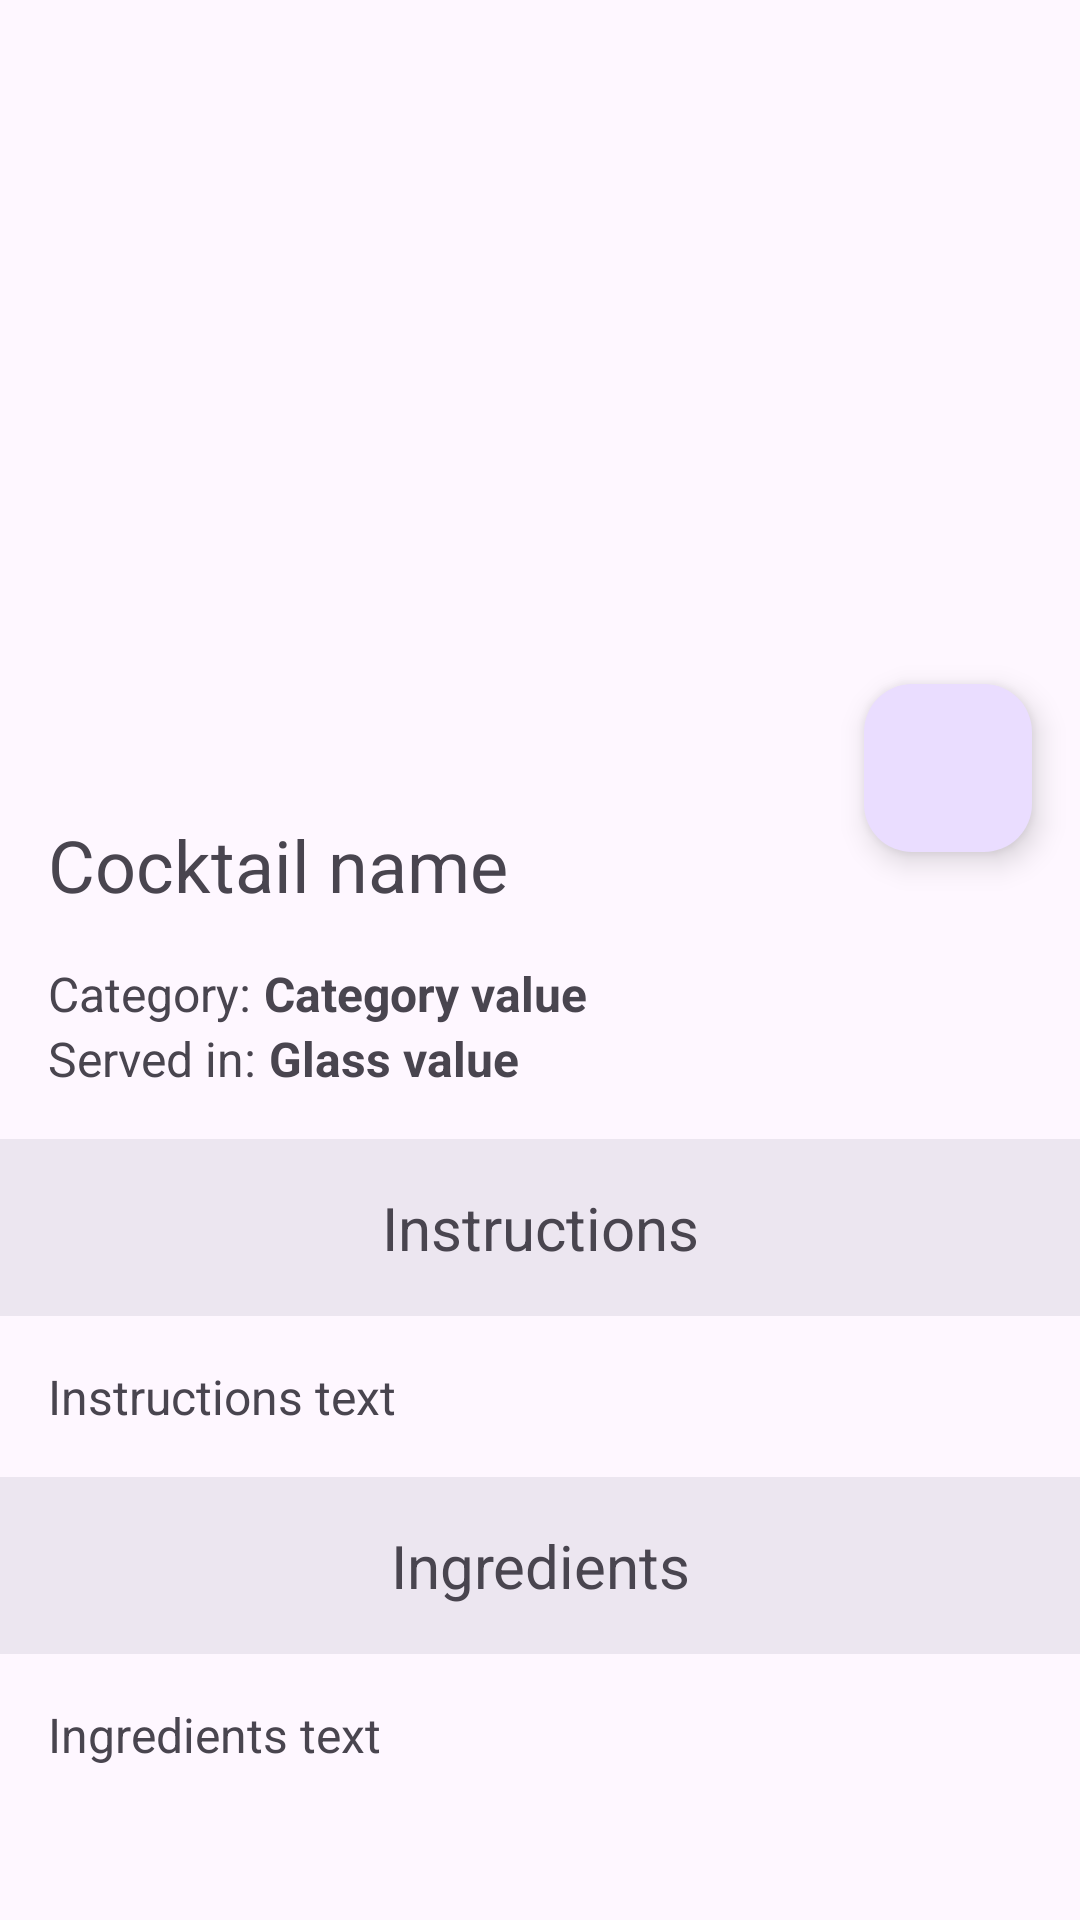

The Android layout XML behind this screen, and the referenced resources:
<!-- AndroidManifest.xml: application theme Theme.Cockteirb -->
<!-- res/layout/activity_cocktail_details.xml -->
<?xml version="1.0" encoding="utf-8"?>
<androidx.coordinatorlayout.widget.CoordinatorLayout xmlns:android="http://schemas.android.com/apk/res/android"
    xmlns:app="http://schemas.android.com/apk/res-auto"
    xmlns:tools="http://schemas.android.com/tools"
    android:layout_width="match_parent"
    android:layout_height="match_parent"
    android:fitsSystemWindows="true"
    tools:context=".ui.cocktail.CocktailDetailsActivity">

    <androidx.coordinatorlayout.widget.CoordinatorLayout
        android:id="@+id/ctrlMainLayout"
        android:layout_width="match_parent"
        android:layout_height="match_parent"
        android:visibility="visible">

    <androidx.core.widget.NestedScrollView
        android:layout_width="match_parent"
        android:layout_height="match_parent"
        app:layout_behavior="@string/appbar_scrolling_view_behavior">

        <LinearLayout
            android:layout_width="match_parent"
            android:layout_height="wrap_content"
            android:orientation="vertical">

            <ImageView
                android:id="@+id/imageViewCocktail"
                android:layout_width="match_parent"
                android:layout_height="256dp"
                android:layout_centerHorizontal="true"
                android:scaleType="centerCrop"
                android:src="@drawable/bar" />

            <TextView
                android:id="@+id/titleTextView"
                android:layout_width="wrap_content"
                android:layout_height="wrap_content"
                android:layout_margin="16dp"
                android:paddingEnd="24dp"
                android:text="Cocktail name"
                android:textSize="24sp"
                tools:ignore="RtlSymmetry" />

            <LinearLayout
                android:layout_width="match_parent"
                android:layout_height="wrap_content"
                android:layout_marginHorizontal="16dp"
                android:orientation="horizontal">

                <TextView
                    android:id="@+id/categoryTextView"
                    android:layout_width="wrap_content"
                    android:layout_height="wrap_content"
                    android:text="Category: "
                    android:textSize="16sp" />

                <TextView
                    android:id="@+id/categoryValueTextView"
                    android:layout_width="wrap_content"
                    android:layout_height="wrap_content"
                    android:text="Category value"
                    android:textSize="16sp"
                    android:textStyle="bold" />
            </LinearLayout>

            <LinearLayout
                android:layout_width="match_parent"
                android:layout_height="wrap_content"
                android:layout_marginHorizontal="16dp"
                android:orientation="horizontal">

                <TextView
                    android:id="@+id/servedInTextView"
                    android:layout_width="wrap_content"
                    android:layout_height="wrap_content"
                    android:text="Served in: "
                    android:textSize="16sp" />

                <TextView
                    android:id="@+id/servedInValueTextView"
                    android:layout_width="wrap_content"
                    android:layout_height="wrap_content"
                    android:text="Glass value"
                    android:textSize="16sp"
                    android:textStyle="bold" />
            </LinearLayout>

            <TextView
                android:id="@+id/instructionsTextView"
                android:layout_width="match_parent"
                android:layout_height="wrap_content"
                android:layout_marginVertical="16dp"
                android:background="?attr/colorSurfaceContainerHigh"
                android:gravity="center"
                android:padding="16dp"
                android:text="Instructions"
                android:textSize="20sp" />

            <TextView
                android:id="@+id/instructionsValueTextView"
                android:layout_width="match_parent"
                android:layout_height="wrap_content"
                android:layout_marginHorizontal="16dp"
                android:text="Instructions text"
                android:textSize="16sp" />

            <TextView
                android:id="@+id/ingredientsTextView"
                android:layout_width="match_parent"
                android:layout_height="wrap_content"
                android:layout_marginTop="16dp"
                android:background="?attr/colorSurfaceContainerHigh"
                android:gravity="center"
                android:padding="16dp"
                android:text="Ingredients"
                android:textSize="20sp" />

            <TextView
                android:id="@+id/ingredientsValueTextView"
                android:layout_width="match_parent"
                android:layout_height="wrap_content"
                android:layout_marginHorizontal="16dp"
                android:layout_marginTop="16dp"
                android:text="Ingredients text"
                android:textSize="16sp" />

            <androidx.recyclerview.widget.RecyclerView
                android:id="@+id/ingredientsRecyclerView"
                android:layout_width="match_parent"
                android:layout_height="wrap_content"
                android:layout_marginHorizontal="16dp"
                android:layout_marginBottom="16dp"
                tools:listitem="@layout/item_ingredient_and_quantity" />
        </LinearLayout>

    </androidx.core.widget.NestedScrollView>

    <com.google.android.material.floatingactionbutton.FloatingActionButton
        android:id="@+id/favoriteButton"
        android:layout_width="wrap_content"
        android:layout_height="wrap_content"
        android:layout_marginEnd="16dp"
        app:layout_anchor="@id/imageViewCocktail"
        app:layout_anchorGravity="bottom|end"
        app:srcCompat="@drawable/outline_star_outline_24" />

    </androidx.coordinatorlayout.widget.CoordinatorLayout>

    <ProgressBar
        android:id="@+id/ctrlActivityIndicator"
        android:layout_width="wrap_content"
        android:layout_height="wrap_content"
        android:layout_gravity="center"
        android:visibility="gone" />

</androidx.coordinatorlayout.widget.CoordinatorLayout>
<!-- res/layout/item_ingredient_and_quantity.xml (included above) -->
<?xml version="1.0" encoding="utf-8"?>
<LinearLayout
    xmlns:android="http://schemas.android.com/apk/res/android"
    xmlns:tools="http://schemas.android.com/tools"
    android:layout_width="match_parent"
    android:layout_height="match_parent"
    android:orientation="horizontal">

    
    <CheckBox
        android:id="@+id/checkbox_ingredient"
        android:layout_width="wrap_content"
        android:layout_height="wrap_content"
        android:layout_marginTop="16dp"
        android:layout_marginBottom="16dp"
        android:scaleX="1.5"
        android:scaleY="1.5" />

    <TextView
        android:id="@+id/textView_ingredient"
        android:layout_width="wrap_content"
        android:layout_height="wrap_content"
        android:layout_marginTop="16dp"
        android:layout_marginBottom="16dp"
        android:layout_marginEnd="12dp"
        android:textColor="@android:color/black"
        android:textSize="18sp"
        android:textStyle="bold"
        android:text="Ingredient name"/>

    <TextView
        android:id="@+id/textView_quantity"
        android:layout_width="wrap_content"
        android:layout_height="wrap_content"
        android:layout_marginTop="16dp"
        android:layout_marginBottom="16dp"
        android:textColor="@android:color/black"
        android:textSize="18sp"
        android:text="(Ingredient quantity)"/>

</LinearLayout>
<!-- resources referenced by this layout -->
<resources>
  <style name="Theme.Cockteirb" parent="Base.Theme.Cockteirb" />
  <style name="Base.Theme.Cockteirb" parent="Theme.Material3.DayNight.NoActionBar">
          
          
      </style>
</resources>
